Image classification data set "split_toilets" (007subhajitrajhalder/Amar-Sohor on GitHub). Class labels (7): broken public toilet, broken public urinal, clean public toilet, clean public urinal, dirty public toilet, dirty public urinal, irrelevant image.

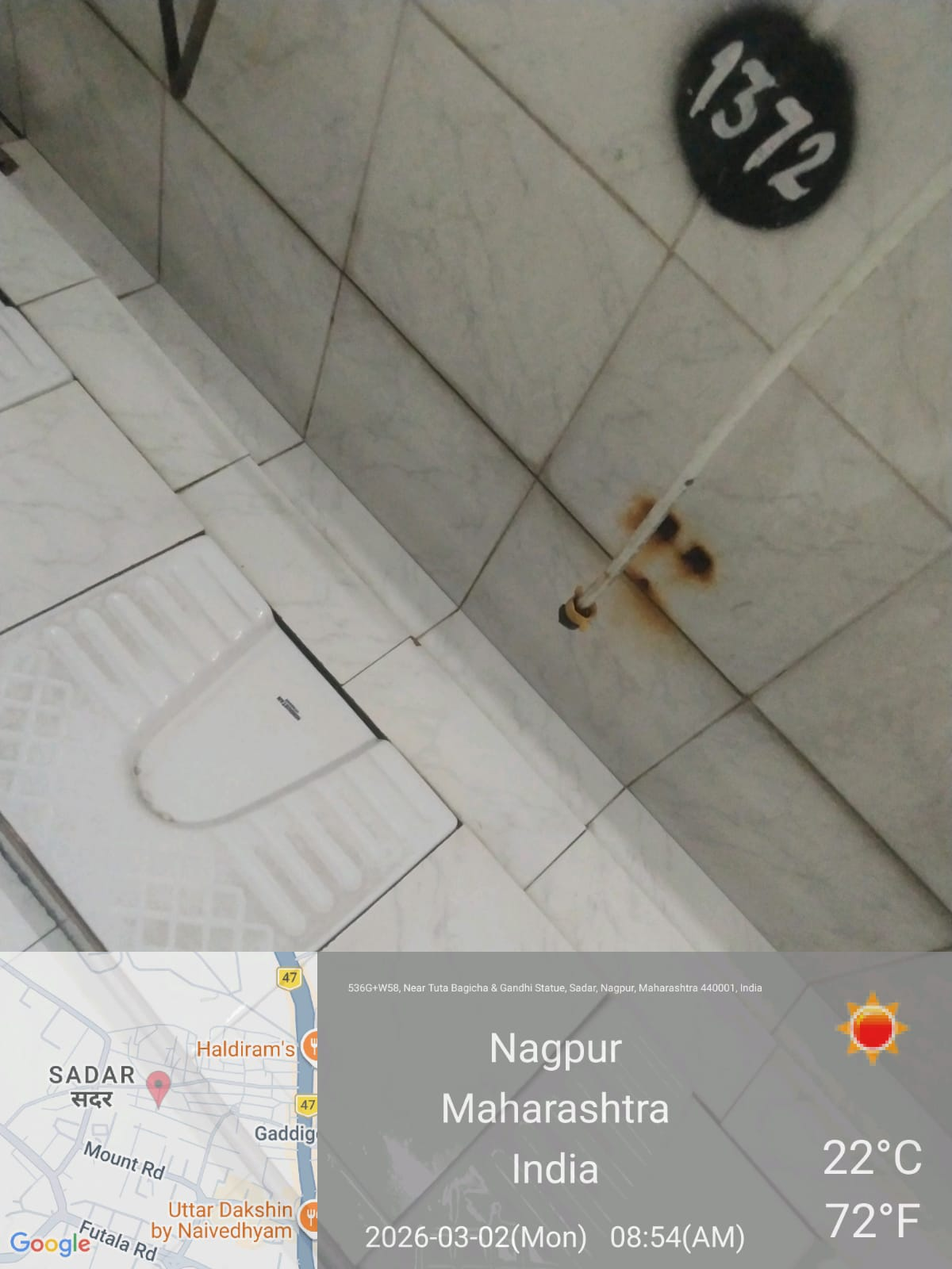
Label: clean public toilet

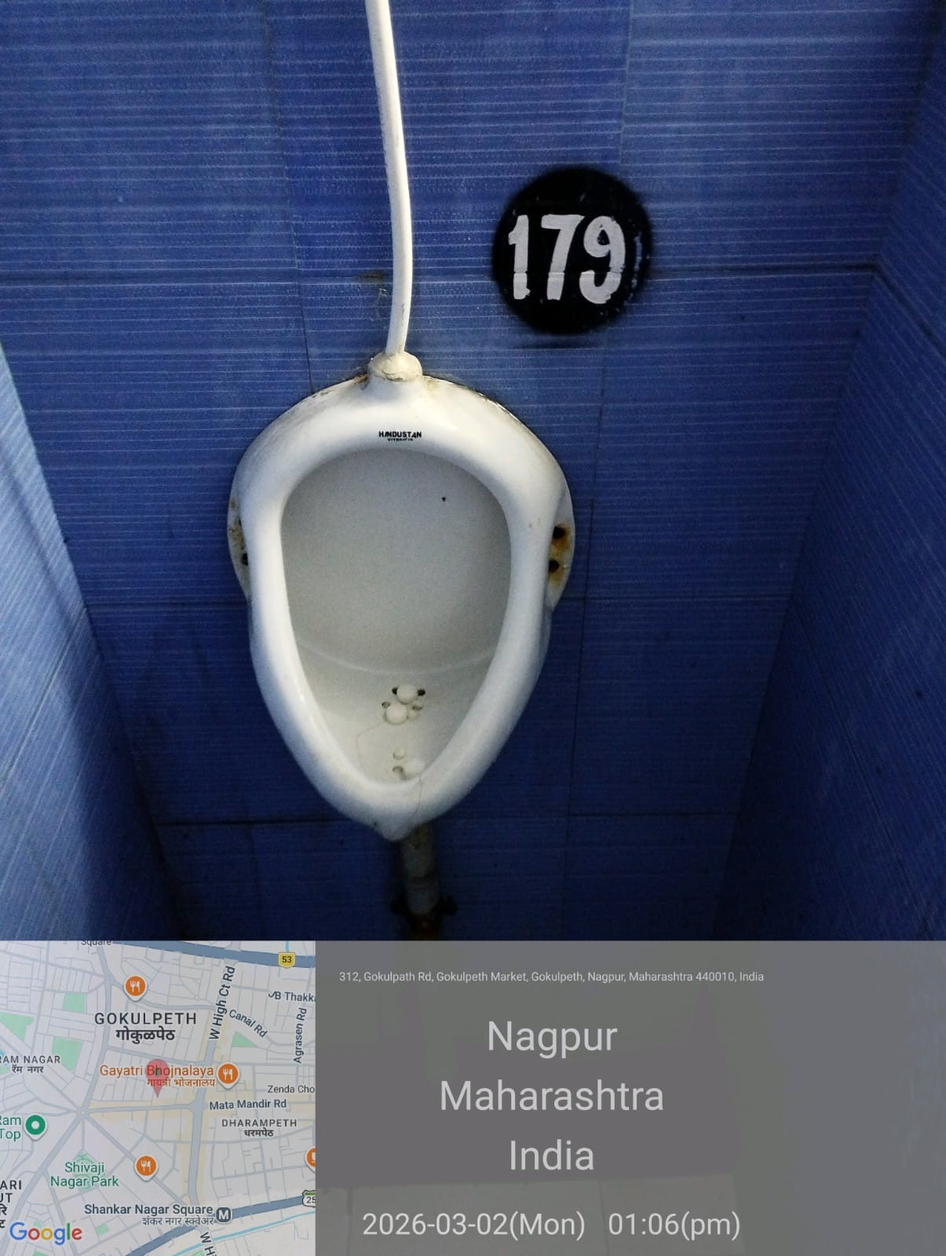
Label: clean public toilet

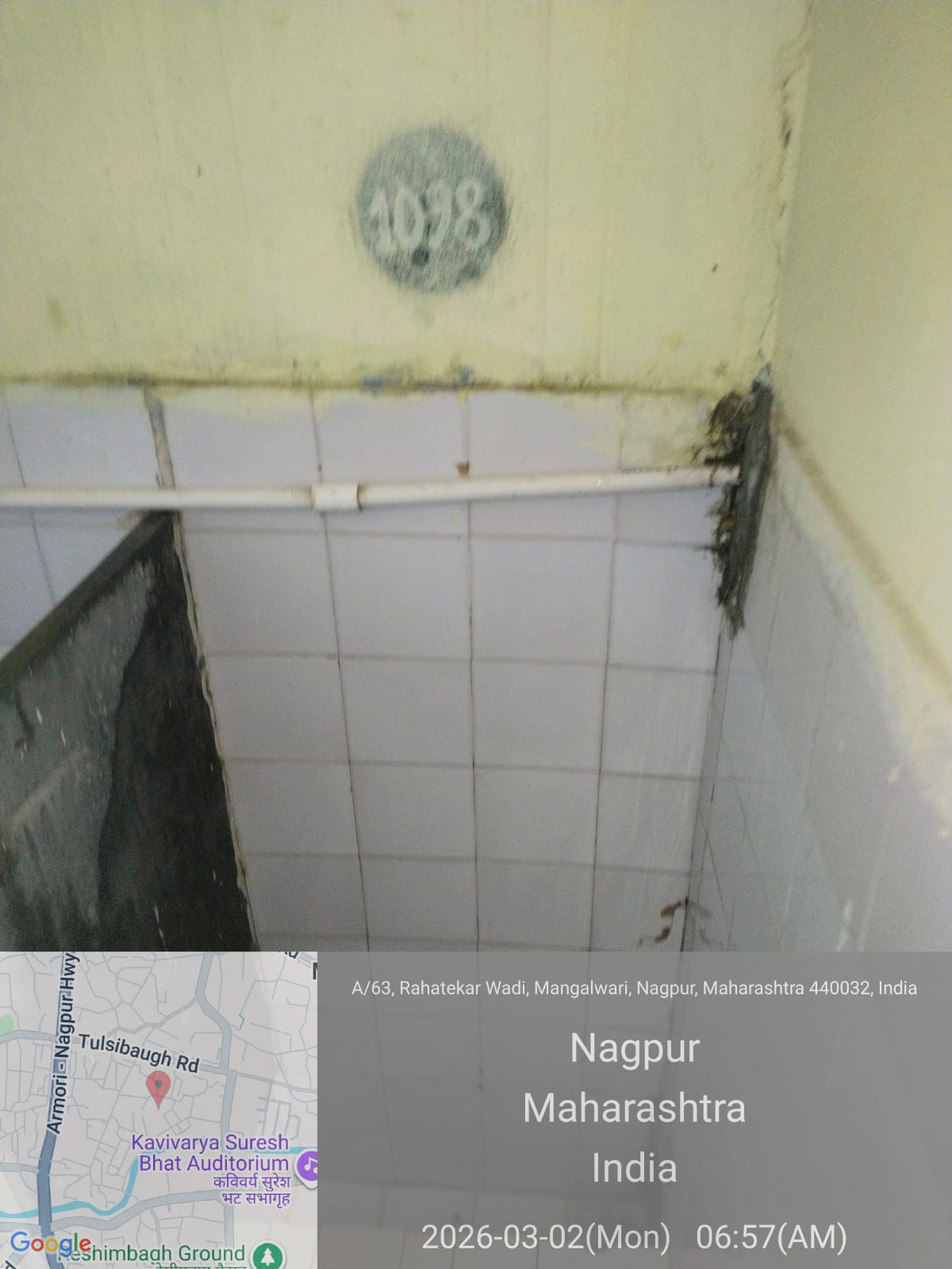
Label: irrelevant image

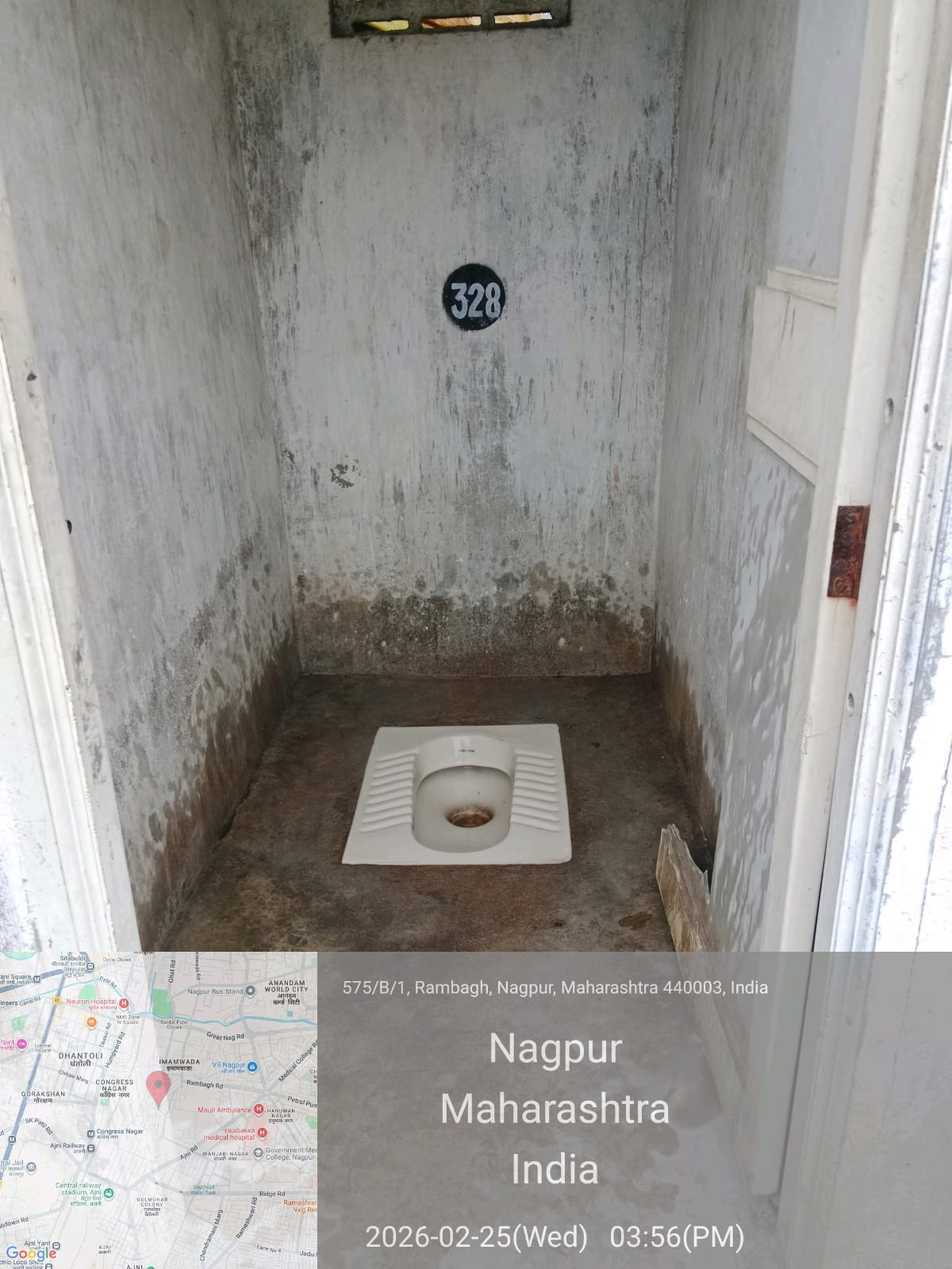
Label: broken public toilet

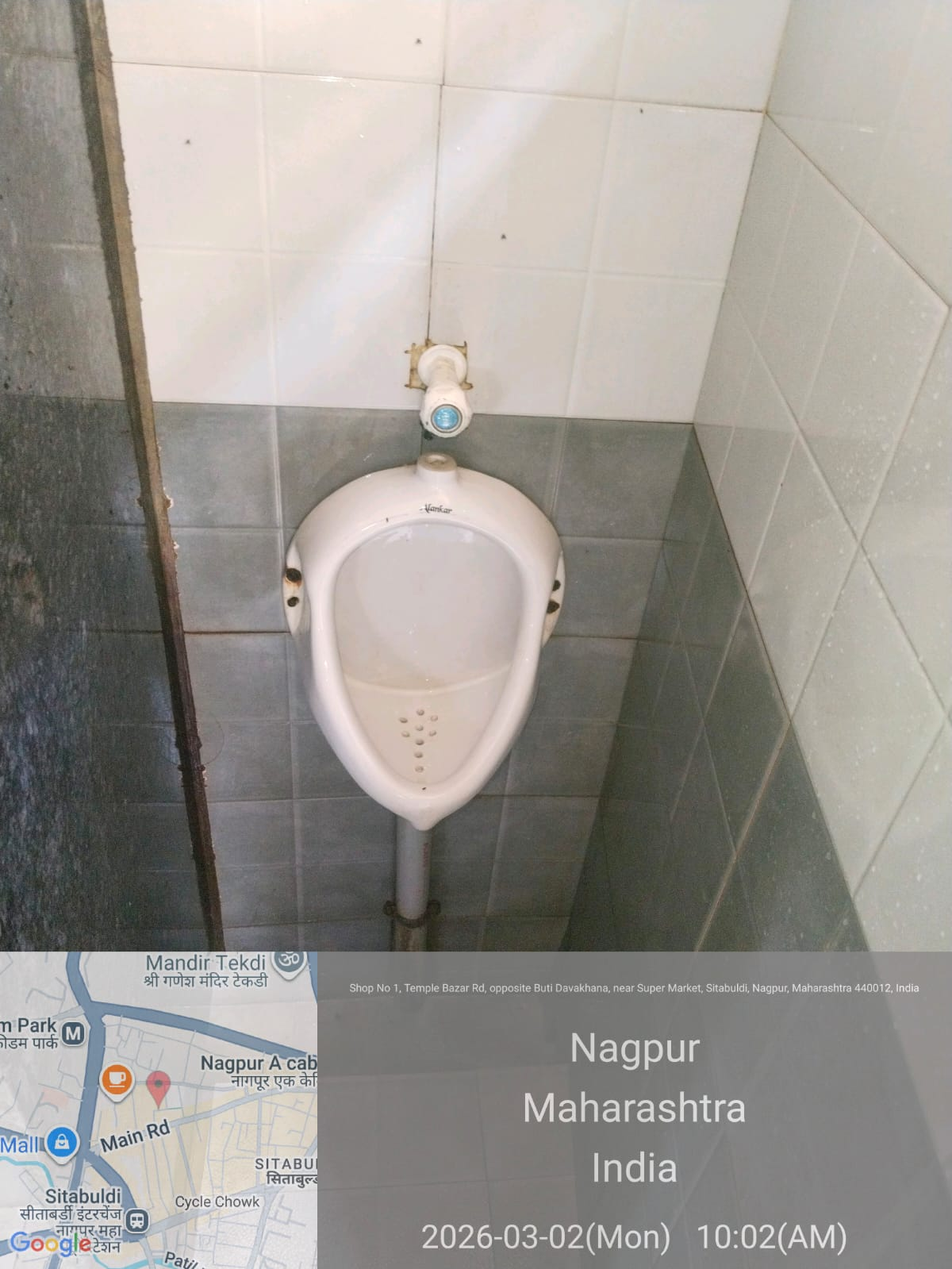
Label: clean public urinal

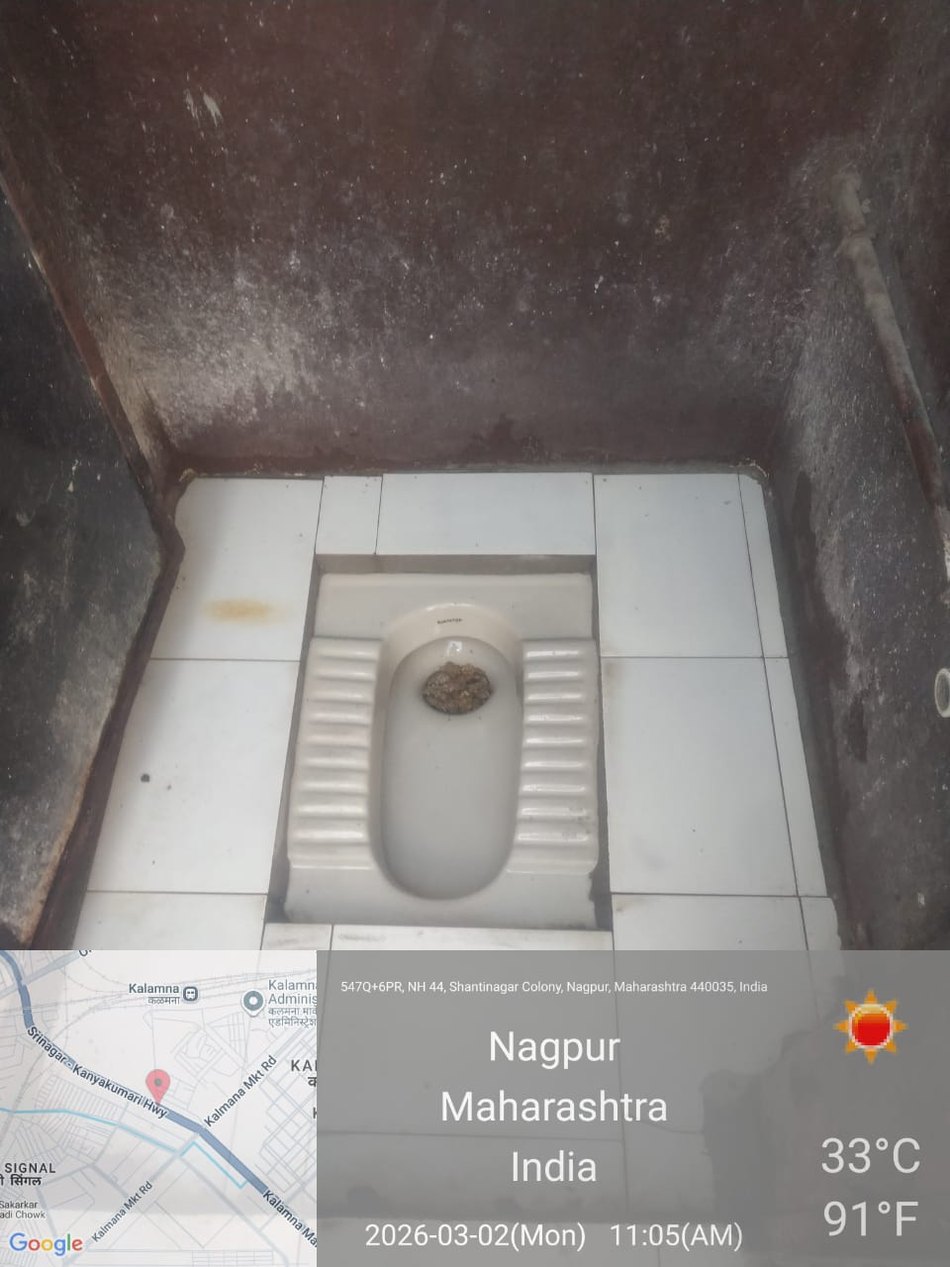
Label: dirty public toilet
